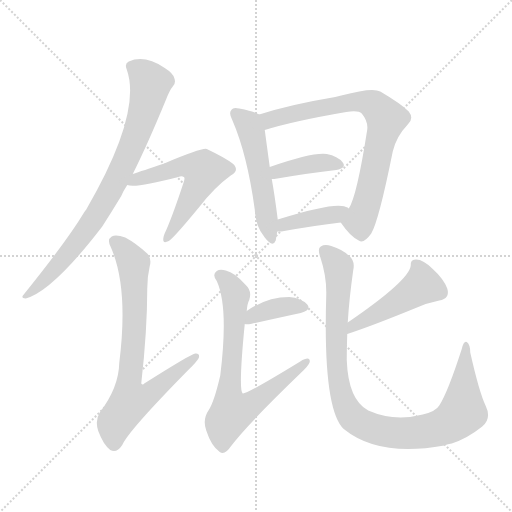
t = 0.00 s
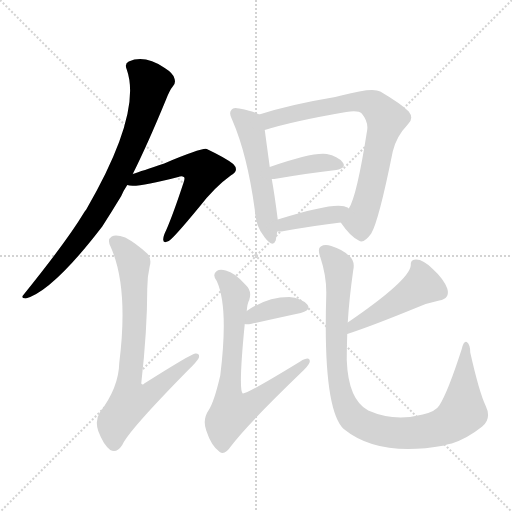
t = 1.64 s
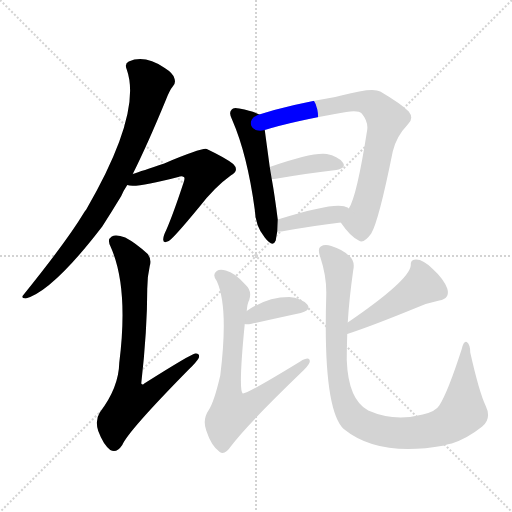
t = 3.29 s
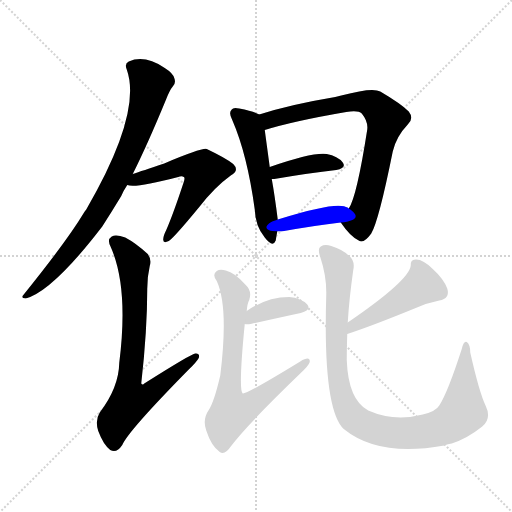
t = 4.93 s
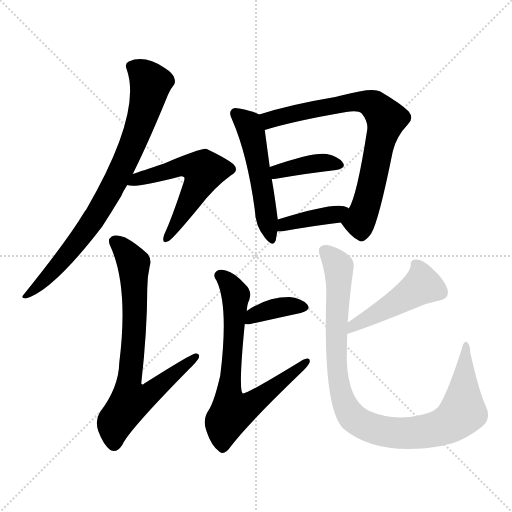
t = 6.58 s
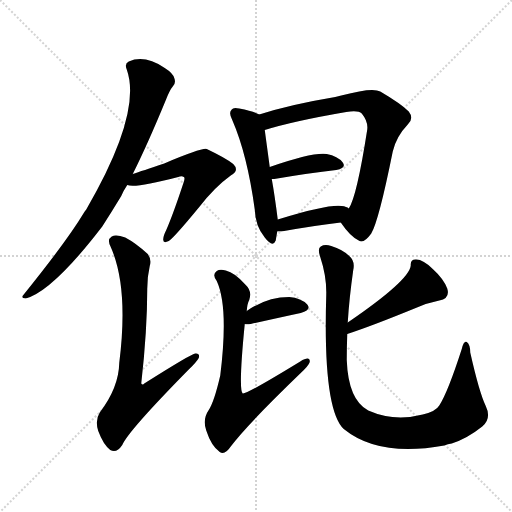
t = 8.22 s

The animated SVG that drew these frames (rendered in a browser with its animation timeline set to each time). Animation: 11 CSS @keyframes rules; one cycle of 8.22 s.

<svg version="1.1" viewBox="0 0 1024 1024" xmlns="http://www.w3.org/2000/svg">
  <g stroke="lightgray" stroke-dasharray="1,1" stroke-width="1" transform="scale(4, 4)">
    <line x1="0" y1="0" x2="256" y2="256"></line>
    <line x1="256" y1="0" x2="0" y2="256"></line>
    <line x1="128" y1="0" x2="128" y2="256"></line>
    <line x1="0" y1="128" x2="256" y2="128"></line>
  </g>
<g transform="scale(1, -1) translate(0, -900)">
   <style type="text/css">
    @keyframes keyframes0 {
      from {
       stroke: blue;
       stroke-dashoffset: 809;
       stroke-width: 128;
       }
       72% {
       animation-timing-function: step-end;
       stroke: blue;
       stroke-dashoffset: 0;
       stroke-width: 128;
       }
       to {
       stroke: black;
       stroke-width: 1024;
       }
       }
       #make-me-a-hanzi-animation-0 {
         animation: keyframes0 0.908366s both;
         animation-delay: 0.000000s;
         animation-timing-function: linear;
       }
    @keyframes keyframes1 {
      from {
       stroke: blue;
       stroke-dashoffset: 563;
       stroke-width: 128;
       }
       65% {
       animation-timing-function: step-end;
       stroke: blue;
       stroke-dashoffset: 0;
       stroke-width: 128;
       }
       to {
       stroke: black;
       stroke-width: 1024;
       }
       }
       #make-me-a-hanzi-animation-1 {
         animation: keyframes1 0.708171s both;
         animation-delay: 0.908366s;
         animation-timing-function: linear;
       }
    @keyframes keyframes2 {
      from {
       stroke: blue;
       stroke-dashoffset: 745;
       stroke-width: 128;
       }
       71% {
       animation-timing-function: step-end;
       stroke: blue;
       stroke-dashoffset: 0;
       stroke-width: 128;
       }
       to {
       stroke: black;
       stroke-width: 1024;
       }
       }
       #make-me-a-hanzi-animation-2 {
         animation: keyframes2 0.856283s both;
         animation-delay: 1.616536s;
         animation-timing-function: linear;
       }
    @keyframes keyframes3 {
      from {
       stroke: blue;
       stroke-dashoffset: 519;
       stroke-width: 128;
       }
       63% {
       animation-timing-function: step-end;
       stroke: blue;
       stroke-dashoffset: 0;
       stroke-width: 128;
       }
       to {
       stroke: black;
       stroke-width: 1024;
       }
       }
       #make-me-a-hanzi-animation-3 {
         animation: keyframes3 0.672363s both;
         animation-delay: 2.472819s;
         animation-timing-function: linear;
       }
    @keyframes keyframes4 {
      from {
       stroke: blue;
       stroke-dashoffset: 756;
       stroke-width: 128;
       }
       71% {
       animation-timing-function: step-end;
       stroke: blue;
       stroke-dashoffset: 0;
       stroke-width: 128;
       }
       to {
       stroke: black;
       stroke-width: 1024;
       }
       }
       #make-me-a-hanzi-animation-4 {
         animation: keyframes4 0.865234s both;
         animation-delay: 3.145182s;
         animation-timing-function: linear;
       }
    @keyframes keyframes5 {
      from {
       stroke: blue;
       stroke-dashoffset: 391;
       stroke-width: 128;
       }
       56% {
       animation-timing-function: step-end;
       stroke: blue;
       stroke-dashoffset: 0;
       stroke-width: 128;
       }
       to {
       stroke: black;
       stroke-width: 1024;
       }
       }
       #make-me-a-hanzi-animation-5 {
         animation: keyframes5 0.568197s both;
         animation-delay: 4.010417s;
         animation-timing-function: linear;
       }
    @keyframes keyframes6 {
      from {
       stroke: blue;
       stroke-dashoffset: 395;
       stroke-width: 128;
       }
       56% {
       animation-timing-function: step-end;
       stroke: blue;
       stroke-dashoffset: 0;
       stroke-width: 128;
       }
       to {
       stroke: black;
       stroke-width: 1024;
       }
       }
       #make-me-a-hanzi-animation-6 {
         animation: keyframes6 0.571452s both;
         animation-delay: 4.578613s;
         animation-timing-function: linear;
       }
    @keyframes keyframes7 {
      from {
       stroke: blue;
       stroke-dashoffset: 372;
       stroke-width: 128;
       }
       55% {
       animation-timing-function: step-end;
       stroke: blue;
       stroke-dashoffset: 0;
       stroke-width: 128;
       }
       to {
       stroke: black;
       stroke-width: 1024;
       }
       }
       #make-me-a-hanzi-animation-7 {
         animation: keyframes7 0.552734s both;
         animation-delay: 5.150065s;
         animation-timing-function: linear;
       }
    @keyframes keyframes8 {
      from {
       stroke: blue;
       stroke-dashoffset: 719;
       stroke-width: 128;
       }
       70% {
       animation-timing-function: step-end;
       stroke: blue;
       stroke-dashoffset: 0;
       stroke-width: 128;
       }
       to {
       stroke: black;
       stroke-width: 1024;
       }
       }
       #make-me-a-hanzi-animation-8 {
         animation: keyframes8 0.835124s both;
         animation-delay: 5.702799s;
         animation-timing-function: linear;
       }
    @keyframes keyframes9 {
      from {
       stroke: blue;
       stroke-dashoffset: 475;
       stroke-width: 128;
       }
       61% {
       animation-timing-function: step-end;
       stroke: blue;
       stroke-dashoffset: 0;
       stroke-width: 128;
       }
       to {
       stroke: black;
       stroke-width: 1024;
       }
       }
       #make-me-a-hanzi-animation-9 {
         animation: keyframes9 0.636556s both;
         animation-delay: 6.537923s;
         animation-timing-function: linear;
       }
    @keyframes keyframes10 {
      from {
       stroke: blue;
       stroke-dashoffset: 977;
       stroke-width: 128;
       }
       76% {
       animation-timing-function: step-end;
       stroke: blue;
       stroke-dashoffset: 0;
       stroke-width: 128;
       }
       to {
       stroke: black;
       stroke-width: 1024;
       }
       }
       #make-me-a-hanzi-animation-10 {
         animation: keyframes10 1.045085s both;
         animation-delay: 7.174479s;
         animation-timing-function: linear;
       }
</style>
<path d="M 265.5 552.0 Q 295.5 612.0 332.5 702.0 Q 339.5 720.0 345.5 727.0 Q 352.5 734.0 348.5 744.0 Q 345.5 754.0 329.5 764.0 Q 289.5 791.0 257.5 777.0 Q 248.5 773.0 253.5 761.0 Q 284.5 674.0 172.5 481.0 Q 169.5 478.0 167.5 474.0 Q 134.5 419.0 47.5 311.0 Q 40.5 304.0 51.5 303.0 Q 105.5 318.0 204.5 447.0 Q 222.5 475.0 242.5 508.0 Q 246.5 518.0 254.5 530.0 L 265.5 552.0 Z" fill="lightgray"></path> 
<path d="M 254.5 530.0 Q 269.5 523.0 356.5 546.0 Q 363.5 549.0 367.5 546.0 Q 370.5 545.0 367.5 536.0 Q 346.5 472.0 332.5 440.0 Q 326.5 428.0 326.5 422.0 Q 325.5 412.0 337.5 418.0 Q 347.5 424.0 398.5 486.0 Q 429.5 526.0 461.5 549.0 Q 479.5 559.0 466.5 572.0 Q 451.5 584.0 413.5 602.0 Q 404.5 605.0 328.5 573.0 Q 283.5 558.0 265.5 552.0 C 237.5 543.0 224.5 535.0 254.5 530.0 Z" fill="lightgray"></path> 
<path d="M 299.5 368.0 Q 303.5 381.0 295.5 392.0 Q 271.5 414.0 250.5 425.0 Q 231.5 432.0 223.5 427.0 Q 213.5 421.0 221.5 406.0 Q 257.5 325.0 238.5 174.0 Q 237.5 125.0 199.5 75.0 Q 189.5 59.0 196.5 38.0 Q 206.5 11.0 220.5 0.0 Q 233.5 -7.0 244.5 10.0 Q 256.5 38.0 376.5 160.0 Q 392.5 175.0 397.5 184.0 Q 400.5 194.0 390.5 193.0 Q 383.5 193.0 288.5 133.0 Q 285.5 129.0 282.5 133.0 Q 294.5 239.0 294.5 322.0 Q 294.5 347.0 299.5 368.0 Z" fill="lightgray"></path> 
<path d="M 518.5 671.0 Q 508.5 677.0 478.5 683.0 Q 466.5 686.0 463.5 681.0 Q 456.5 675.0 464.5 660.0 Q 494.5 591.0 509.5 481.0 Q 510.5 448.0 529.5 425.0 Q 545.5 404.0 551.5 419.0 Q 552.5 426.0 554.5 437.0 L 555.5 461.0 Q 549.5 509.0 543.5 542.0 L 539.5 566.0 Q 532.5 618.0 529.5 640.0 C 525.5 668.0 525.5 668.0 518.5 671.0 Z" fill="lightgray"></path> 
<path d="M 681.5 455.0 Q 700.5 427.0 717.5 419.0 Q 727.5 412.0 742.5 433.0 Q 757.5 458.0 785.5 597.0 Q 792.5 627.0 815.5 651.0 Q 828.5 663.0 817.5 677.0 Q 801.5 693.0 760.5 717.0 Q 745.5 726.0 682.5 709.0 Q 676.5 708.0 670.5 706.0 Q 580.5 691.0 518.5 671.0 C 489.5 662.0 500.5 632.0 529.5 640.0 Q 587.5 658.0 692.5 676.0 Q 716.5 680.0 723.5 673.0 Q 736.5 657.0 734.5 641.0 Q 713.5 506.0 697.5 483.0 C 684.5 456.0 679.5 457.0 681.5 455.0 Z" fill="lightgray"></path> 
<path d="M 543.5 542.0 Q 544.5 542.0 548.5 542.0 Q 618.5 554.0 672.5 560.0 Q 693.5 564.0 685.5 575.0 Q 675.5 588.0 653.5 592.0 Q 625.5 596.0 539.5 566.0 C 511.5 556.0 513.5 542.0 543.5 542.0 Z" fill="lightgray"></path> 
<path d="M 554.5 437.0 Q 557.5 437.0 562.5 437.0 Q 629.5 449.0 681.5 455.0 C 711.5 458.0 722.5 467.0 697.5 483.0 Q 693.5 487.0 683.5 488.0 Q 656.5 492.0 555.5 461.0 C 526.5 452.0 524.5 437.0 554.5 437.0 Z" fill="lightgray"></path> 
<path d="M 489.5 252.0 Q 492.5 251.0 501.5 252.0 Q 559.5 265.0 601.5 274.0 Q 623.5 280.0 614.5 291.0 Q 602.5 304.0 578.5 306.0 Q 533.5 306.0 493.5 278.0 C 468.5 261.0 460.5 255.0 489.5 252.0 Z" fill="lightgray"></path> 
<path d="M 493.5 278.0 Q 494.5 293.0 498.5 300.0 Q 504.5 318.0 491.5 330.0 Q 469.5 355.0 451.5 359.0 Q 439.5 362.0 433.5 358.0 Q 423.5 351.0 433.5 338.0 Q 457.5 286.0 440.5 149.0 Q 428.5 97.0 417.5 80.0 Q 404.5 61.0 412.5 39.0 Q 422.5 8.0 439.5 -4.0 Q 449.5 -11.0 461.5 7.0 Q 492.5 49.0 601.5 154.0 Q 617.5 169.0 619.5 176.0 Q 620.5 189.0 600.5 177.0 Q 492.5 111.0 485.5 113.0 Q 476.5 120.0 489.5 252.0 L 493.5 278.0 Z" fill="lightgray"></path> 
<path d="M 694.5 232.0 Q 743.5 248.0 831.5 284.0 Q 853.5 294.0 878.5 299.0 Q 900.5 303.0 894.5 323.0 Q 887.5 342.0 865.5 362.0 Q 846.5 381.0 832.5 381.0 Q 820.5 382.0 821.5 369.0 Q 818.5 339.0 695.5 255.0 C 670.5 238.0 666.5 223.0 694.5 232.0 Z" fill="lightgray"></path> 
<path d="M 971.5 88.0 Q 958.5 115.0 940.5 195.0 Q 940.5 211.0 933.5 216.0 Q 927.5 219.0 923.5 202.0 Q 895.5 115.0 878.5 89.0 Q 871.5 77.0 845.5 71.0 Q 788.5 56.0 736.5 79.0 Q 696.5 100.0 693.5 180.0 Q 693.5 205.0 694.5 232.0 L 695.5 255.0 Q 698.5 304.0 706.5 360.0 Q 710.5 378.0 698.5 388.0 Q 685.5 401.0 662.5 408.0 Q 649.5 412.0 641.5 407.0 Q 634.5 403.0 640.5 386.0 Q 653.5 347.0 652.5 310.0 Q 645.5 82.0 687.5 42.0 Q 757.5 -15.0 888.5 9.0 Q 895.5 12.0 903.5 13.0 Q 934.5 23.0 964.5 47.0 Q 983.5 63.0 971.5 88.0 Z" fill="lightgray"></path> 
      <clipPath id="make-me-a-hanzi-clip-0">
      <path d="M 265.5 552.0 Q 295.5 612.0 332.5 702.0 Q 339.5 720.0 345.5 727.0 Q 352.5 734.0 348.5 744.0 Q 345.5 754.0 329.5 764.0 Q 289.5 791.0 257.5 777.0 Q 248.5 773.0 253.5 761.0 Q 284.5 674.0 172.5 481.0 Q 169.5 478.0 167.5 474.0 Q 134.5 419.0 47.5 311.0 Q 40.5 304.0 51.5 303.0 Q 105.5 318.0 204.5 447.0 Q 222.5 475.0 242.5 508.0 Q 246.5 518.0 254.5 530.0 L 265.5 552.0 Z" fill="lightgray"></path>
      </clipPath>
      <path clip-path="url(#make-me-a-hanzi-clip-0)" d="M 261.5 767.0 L 278.5 759.0 L 301.5 734.0 L 282.5 659.0 L 251.5 580.0 L 168.5 433.0 L 111.5 363.0 L 53.5 309.0 " fill="none" id="make-me-a-hanzi-animation-0" stroke-dasharray="681 1362" stroke-linecap="round"></path>

      <clipPath id="make-me-a-hanzi-clip-1">
      <path d="M 254.5 530.0 Q 269.5 523.0 356.5 546.0 Q 363.5 549.0 367.5 546.0 Q 370.5 545.0 367.5 536.0 Q 346.5 472.0 332.5 440.0 Q 326.5 428.0 326.5 422.0 Q 325.5 412.0 337.5 418.0 Q 347.5 424.0 398.5 486.0 Q 429.5 526.0 461.5 549.0 Q 479.5 559.0 466.5 572.0 Q 451.5 584.0 413.5 602.0 Q 404.5 605.0 328.5 573.0 Q 283.5 558.0 265.5 552.0 C 237.5 543.0 224.5 535.0 254.5 530.0 Z" fill="lightgray"></path>
      </clipPath>
      <path clip-path="url(#make-me-a-hanzi-clip-1)" d="M 258.5 535.0 L 369.5 568.0 L 405.5 560.0 L 393.5 523.0 L 333.5 424.0 " fill="none" id="make-me-a-hanzi-animation-1" stroke-dasharray="435 870" stroke-linecap="round"></path>

      <clipPath id="make-me-a-hanzi-clip-2">
      <path d="M 299.5 368.0 Q 303.5 381.0 295.5 392.0 Q 271.5 414.0 250.5 425.0 Q 231.5 432.0 223.5 427.0 Q 213.5 421.0 221.5 406.0 Q 257.5 325.0 238.5 174.0 Q 237.5 125.0 199.5 75.0 Q 189.5 59.0 196.5 38.0 Q 206.5 11.0 220.5 0.0 Q 233.5 -7.0 244.5 10.0 Q 256.5 38.0 376.5 160.0 Q 392.5 175.0 397.5 184.0 Q 400.5 194.0 390.5 193.0 Q 383.5 193.0 288.5 133.0 Q 285.5 129.0 282.5 133.0 Q 294.5 239.0 294.5 322.0 Q 294.5 347.0 299.5 368.0 Z" fill="lightgray"></path>
      </clipPath>
      <path clip-path="url(#make-me-a-hanzi-clip-2)" d="M 231.5 416.0 L 252.5 395.0 L 267.5 367.0 L 267.5 227.0 L 256.5 132.0 L 261.5 98.0 L 304.5 116.0 L 390.5 186.0 " fill="none" id="make-me-a-hanzi-animation-2" stroke-dasharray="617 1234" stroke-linecap="round"></path>

      <clipPath id="make-me-a-hanzi-clip-3">
      <path d="M 518.5 671.0 Q 508.5 677.0 478.5 683.0 Q 466.5 686.0 463.5 681.0 Q 456.5 675.0 464.5 660.0 Q 494.5 591.0 509.5 481.0 Q 510.5 448.0 529.5 425.0 Q 545.5 404.0 551.5 419.0 Q 552.5 426.0 554.5 437.0 L 555.5 461.0 Q 549.5 509.0 543.5 542.0 L 539.5 566.0 Q 532.5 618.0 529.5 640.0 C 525.5 668.0 525.5 668.0 518.5 671.0 Z" fill="lightgray"></path>
      </clipPath>
      <path clip-path="url(#make-me-a-hanzi-clip-3)" d="M 472.5 673.0 L 496.5 651.0 L 504.5 631.0 L 541.5 425.0 " fill="none" id="make-me-a-hanzi-animation-3" stroke-dasharray="391 782" stroke-linecap="round"></path>

      <clipPath id="make-me-a-hanzi-clip-4">
      <path d="M 681.5 455.0 Q 700.5 427.0 717.5 419.0 Q 727.5 412.0 742.5 433.0 Q 757.5 458.0 785.5 597.0 Q 792.5 627.0 815.5 651.0 Q 828.5 663.0 817.5 677.0 Q 801.5 693.0 760.5 717.0 Q 745.5 726.0 682.5 709.0 Q 676.5 708.0 670.5 706.0 Q 580.5 691.0 518.5 671.0 C 489.5 662.0 500.5 632.0 529.5 640.0 Q 587.5 658.0 692.5 676.0 Q 716.5 680.0 723.5 673.0 Q 736.5 657.0 734.5 641.0 Q 713.5 506.0 697.5 483.0 C 684.5 456.0 679.5 457.0 681.5 455.0 Z" fill="lightgray"></path>
      </clipPath>
      <path clip-path="url(#make-me-a-hanzi-clip-4)" d="M 526.5 668.0 L 542.5 661.0 L 719.5 698.0 L 747.5 690.0 L 767.5 669.0 L 770.5 651.0 L 733.5 494.0 L 717.5 457.0 L 693.5 454.0 " fill="none" id="make-me-a-hanzi-animation-4" stroke-dasharray="628 1256" stroke-linecap="round"></path>

      <clipPath id="make-me-a-hanzi-clip-5">
      <path d="M 543.5 542.0 Q 544.5 542.0 548.5 542.0 Q 618.5 554.0 672.5 560.0 Q 693.5 564.0 685.5 575.0 Q 675.5 588.0 653.5 592.0 Q 625.5 596.0 539.5 566.0 C 511.5 556.0 513.5 542.0 543.5 542.0 Z" fill="lightgray"></path>
      </clipPath>
      <path clip-path="url(#make-me-a-hanzi-clip-5)" d="M 546.5 549.0 L 556.5 558.0 L 641.5 575.0 L 676.5 570.0 " fill="none" id="make-me-a-hanzi-animation-5" stroke-dasharray="263 526" stroke-linecap="round"></path>

      <clipPath id="make-me-a-hanzi-clip-6">
      <path d="M 554.5 437.0 Q 557.5 437.0 562.5 437.0 Q 629.5 449.0 681.5 455.0 C 711.5 458.0 722.5 467.0 697.5 483.0 Q 693.5 487.0 683.5 488.0 Q 656.5 492.0 555.5 461.0 C 526.5 452.0 524.5 437.0 554.5 437.0 Z" fill="lightgray"></path>
      </clipPath>
      <path clip-path="url(#make-me-a-hanzi-clip-6)" d="M 558.5 443.0 L 570.5 453.0 L 670.5 471.0 L 689.5 482.0 " fill="none" id="make-me-a-hanzi-animation-6" stroke-dasharray="267 534" stroke-linecap="round"></path>

      <clipPath id="make-me-a-hanzi-clip-7">
      <path d="M 489.5 252.0 Q 492.5 251.0 501.5 252.0 Q 559.5 265.0 601.5 274.0 Q 623.5 280.0 614.5 291.0 Q 602.5 304.0 578.5 306.0 Q 533.5 306.0 493.5 278.0 C 468.5 261.0 460.5 255.0 489.5 252.0 Z" fill="lightgray"></path>
      </clipPath>
      <path clip-path="url(#make-me-a-hanzi-clip-7)" d="M 495.5 258.0 L 508.5 270.0 L 546.5 283.0 L 572.5 288.0 L 604.5 285.0 " fill="none" id="make-me-a-hanzi-animation-7" stroke-dasharray="244 488" stroke-linecap="round"></path>

      <clipPath id="make-me-a-hanzi-clip-8">
      <path d="M 493.5 278.0 Q 494.5 293.0 498.5 300.0 Q 504.5 318.0 491.5 330.0 Q 469.5 355.0 451.5 359.0 Q 439.5 362.0 433.5 358.0 Q 423.5 351.0 433.5 338.0 Q 457.5 286.0 440.5 149.0 Q 428.5 97.0 417.5 80.0 Q 404.5 61.0 412.5 39.0 Q 422.5 8.0 439.5 -4.0 Q 449.5 -11.0 461.5 7.0 Q 492.5 49.0 601.5 154.0 Q 617.5 169.0 619.5 176.0 Q 620.5 189.0 600.5 177.0 Q 492.5 111.0 485.5 113.0 Q 476.5 120.0 489.5 252.0 L 493.5 278.0 Z" fill="lightgray"></path>
      </clipPath>
      <path clip-path="url(#make-me-a-hanzi-clip-8)" d="M 440.5 348.0 L 455.5 336.0 L 471.5 310.0 L 457.5 114.0 L 463.5 76.0 L 508.5 95.0 L 610.5 175.0 " fill="none" id="make-me-a-hanzi-animation-8" stroke-dasharray="591 1182" stroke-linecap="round"></path>

      <clipPath id="make-me-a-hanzi-clip-9">
      <path d="M 694.5 232.0 Q 743.5 248.0 831.5 284.0 Q 853.5 294.0 878.5 299.0 Q 900.5 303.0 894.5 323.0 Q 887.5 342.0 865.5 362.0 Q 846.5 381.0 832.5 381.0 Q 820.5 382.0 821.5 369.0 Q 818.5 339.0 695.5 255.0 C 670.5 238.0 666.5 223.0 694.5 232.0 Z" fill="lightgray"></path>
      </clipPath>
      <path clip-path="url(#make-me-a-hanzi-clip-9)" d="M 830.5 372.0 L 844.5 330.0 L 767.5 280.0 L 711.5 255.0 L 698.5 238.0 " fill="none" id="make-me-a-hanzi-animation-9" stroke-dasharray="347 694" stroke-linecap="round"></path>

      <clipPath id="make-me-a-hanzi-clip-10">
      <path d="M 971.5 88.0 Q 958.5 115.0 940.5 195.0 Q 940.5 211.0 933.5 216.0 Q 927.5 219.0 923.5 202.0 Q 895.5 115.0 878.5 89.0 Q 871.5 77.0 845.5 71.0 Q 788.5 56.0 736.5 79.0 Q 696.5 100.0 693.5 180.0 Q 693.5 205.0 694.5 232.0 L 695.5 255.0 Q 698.5 304.0 706.5 360.0 Q 710.5 378.0 698.5 388.0 Q 685.5 401.0 662.5 408.0 Q 649.5 412.0 641.5 407.0 Q 634.5 403.0 640.5 386.0 Q 653.5 347.0 652.5 310.0 Q 645.5 82.0 687.5 42.0 Q 757.5 -15.0 888.5 9.0 Q 895.5 12.0 903.5 13.0 Q 934.5 23.0 964.5 47.0 Q 983.5 63.0 971.5 88.0 Z" fill="lightgray"></path>
      </clipPath>
      <path clip-path="url(#make-me-a-hanzi-clip-10)" d="M 649.5 398.0 L 676.5 367.0 L 671.5 203.0 L 677.5 132.0 L 693.5 84.0 L 719.5 55.0 L 752.5 41.0 L 791.5 34.0 L 838.5 35.0 L 896.5 51.0 L 925.5 76.0 L 932.5 210.0 " fill="none" id="make-me-a-hanzi-animation-10" stroke-dasharray="849 1698" stroke-linecap="round"></path>

</g>
</svg>
